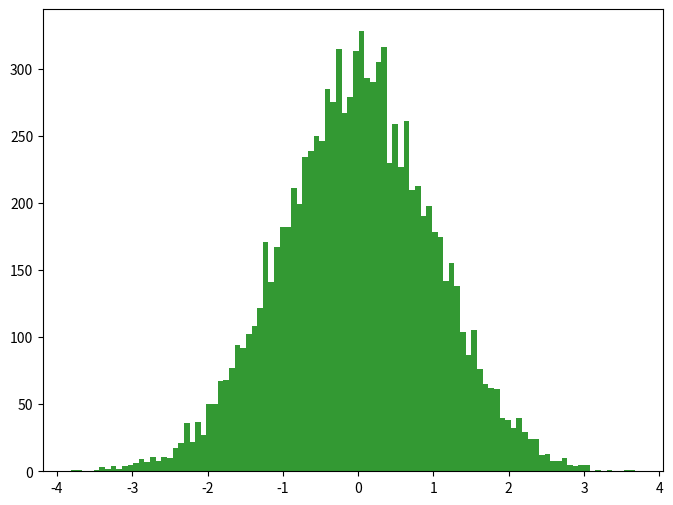

Recreate this plot in Python.
import numpy as np
# import scipy as sp
from scipy.special import erfinv
import matplotlib.pyplot as plt

N = 10000
y = np.random.rand(N)
x = np.sqrt(2) * erfinv(2*y - 1.0)
# y1 = np.ones(N)
# plt.figure(figsize=(8,6))
# plt.scatter(x,y1)
# plt.show()
# bins = np.linspace(-5,5,10)
# density, spc = np.histogram(x, bins=bins, density=True)
# print density,spc

fig = plt.figure(figsize=(8,6))
ax = fig.add_subplot(111)
# x = np.random.normal(0,1,1000)
numBins = 100
ax.hist(x,numBins,color='green',alpha=0.8)
plt.show()